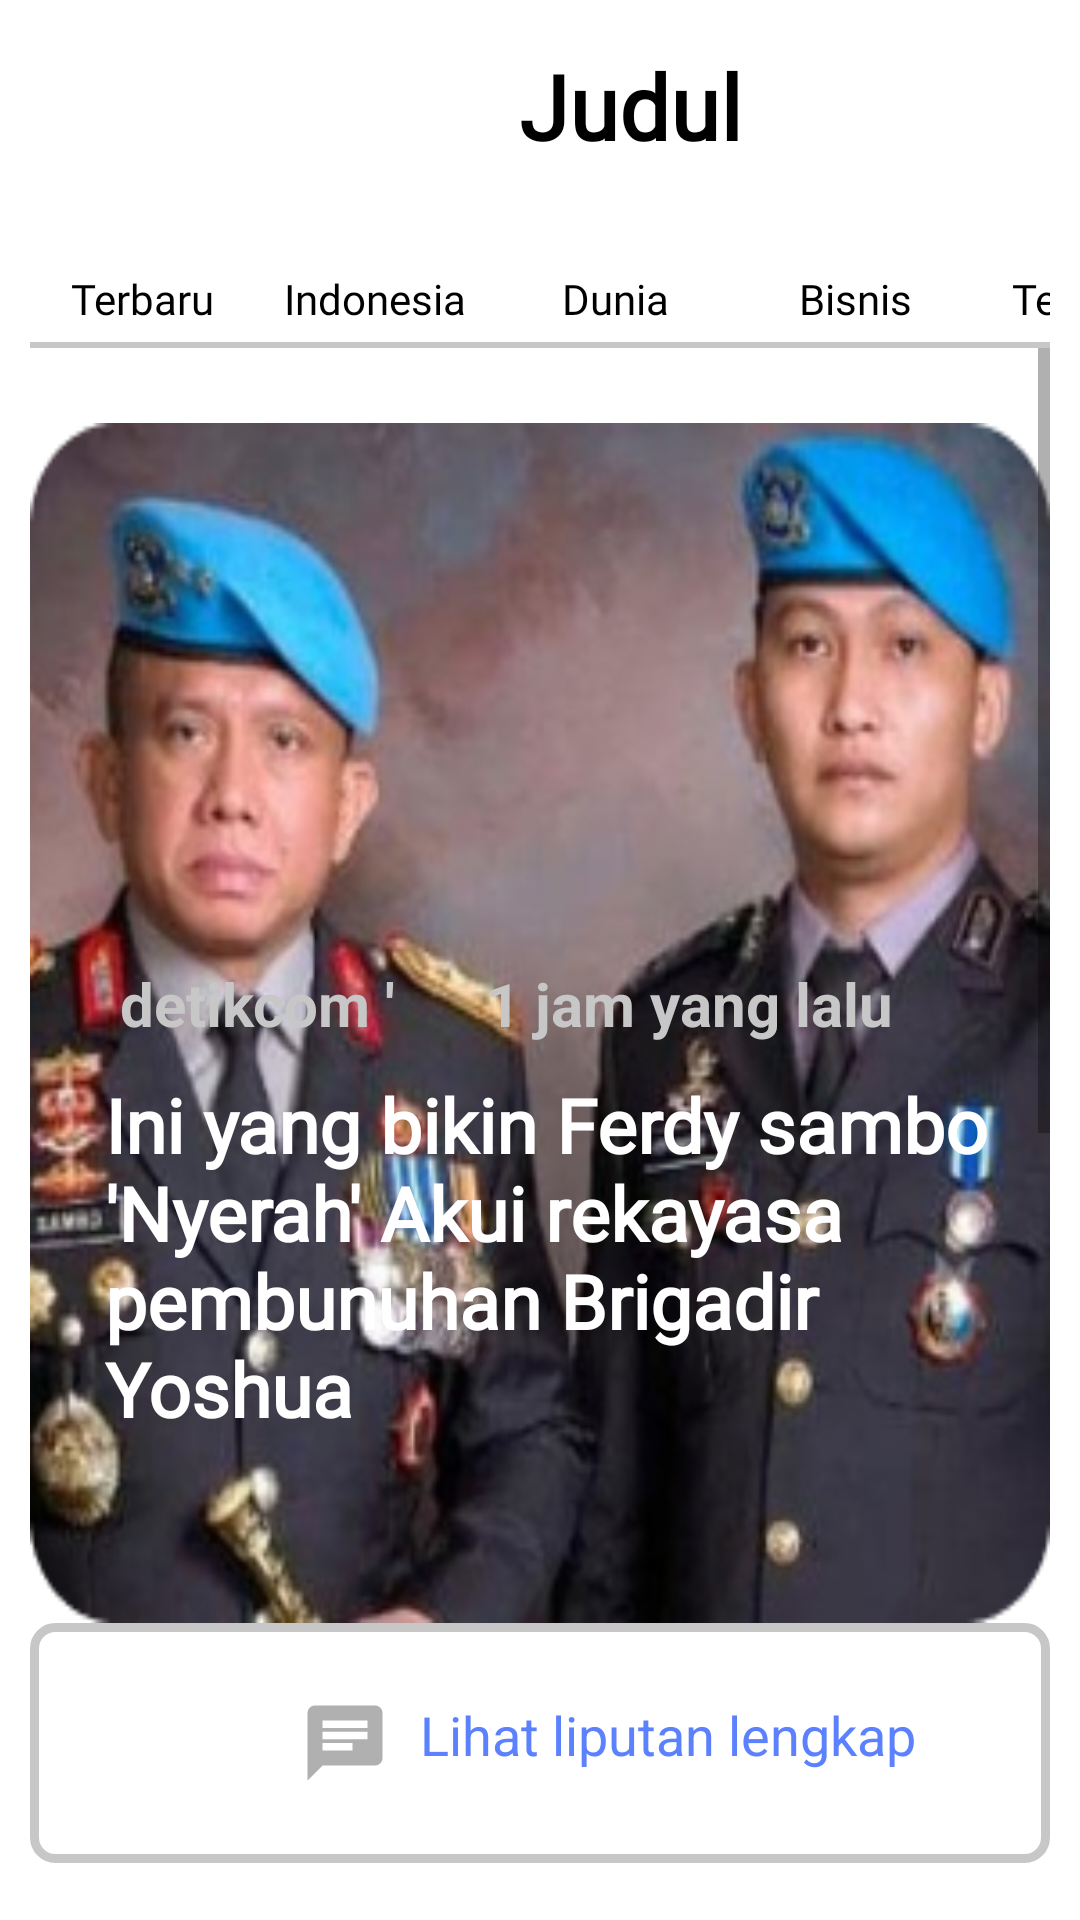

This screen was rendered from an Android layout file. Write that file and the resources it references.
<!-- AndroidManifest.xml: application theme Theme.LatihanLayoutCollaborationGithub -->
<!-- res/layout/fragment_judul.xml -->
<?xml version="1.0" encoding="utf-8"?>
<LinearLayout
    xmlns:android="http://schemas.android.com/apk/res/android"
    xmlns:tools="http://schemas.android.com/tools"
    android:orientation="vertical"
    android:layout_width="match_parent"
    android:layout_height="match_parent"
    android:padding="10dp"
    tools:context=".JudulFragment">

    <TableRow
        android:layout_width="wrap_content"
        android:layout_height="wrap_content">
        <TableLayout
            android:layout_width="50dp"
            android:layout_height="50dp">
            <ImageView
                android:layout_width="50dp"
                android:layout_height="50dp"
                android:background="@drawable/ic_baseline_search_24" />

        </TableLayout>
        <TableLayout
            android:layout_width="300dp"
            android:layout_height="50dp">
            <TextView
                android:layout_marginTop="5dp"
                android:layout_width="50dp"
                android:layout_height="50dp"
                android:textAlignment="center"
                android:textStyle="bold"
                android:fontFamily="@font/poppins"
                android:textColor="@color/black"
                android:textSize="30sp"
                android:text="Judul" />

        </TableLayout>
        <TableLayout
            android:layout_width="40dp"
            android:layout_height="50dp">

            <ImageView
                android:layout_marginTop="5dp"
                android:layout_width="50dp"
                android:layout_height="40dp"
                android:background="@mipmap/logo_account" />


        </TableLayout>

    </TableRow>

    <TableRow
        android:layout_marginTop="30dp"
        android:layout_width="wrap_content"
        android:layout_height="wrap_content">
        <TableLayout
            android:layout_width="75dp"
            android:layout_height="wrap_content">
            <TextView
                android:text="Terbaru"
                android:textAlignment="center"
                android:fontFamily="@font/poppins"
                android:textColor="@color/black"
                android:layout_width="wrap_content"
                android:layout_height="wrap_content"/>
        </TableLayout>
        <TableLayout
            android:layout_width="80dp"
            android:layout_height="wrap_content">
            <TextView
                android:text="Indonesia"
                android:textAlignment="center"
                android:fontFamily="@font/poppins"
                android:textColor="@color/black"
                android:layout_width="wrap_content"
                android:layout_height="wrap_content"/>
        </TableLayout>
        <TableLayout
            android:layout_width="80dp"
            android:layout_height="wrap_content">
            <TextView
                android:text="Dunia"
                android:textAlignment="center"
                android:fontFamily="@font/poppins"
                android:textColor="@color/black"
                android:layout_width="wrap_content"
                android:layout_height="wrap_content"/>
        </TableLayout>
        <TableLayout
            android:layout_width="80dp"
            android:layout_height="wrap_content">
            <TextView
                android:text="Bisnis"
                android:textAlignment="center"
                android:fontFamily="@font/poppins"
                android:textColor="@color/black"
                android:layout_width="wrap_content"
                android:layout_height="wrap_content"/>
        </TableLayout>
        <TableLayout
            android:layout_width="85dp"
            android:layout_height="wrap_content">
            <TextView
                android:text="Teknologi"
                android:textAlignment="center"
                android:fontFamily="@font/poppins"
                android:textColor="@color/black"
                android:layout_width="wrap_content"
                android:layout_height="wrap_content"/>
        </TableLayout>
    </TableRow>

    <View
        android:layout_marginTop="5dp"
        android:layout_width="wrap_content"
        android:layout_height="2dp"
        android:background="@color/grey_hint"
        />
    <ScrollView
        android:layout_width="wrap_content"
        android:layout_height="wrap_content">

        <LinearLayout
            android:orientation="vertical"
            android:layout_width="wrap_content"
            android:layout_height="wrap_content">

            <FrameLayout
                android:id="@+id/berita"
                android:layout_marginTop="25dp"
                android:background="@drawable/brigadirsambo"
                android:layout_width="wrap_content"
                android:layout_height="400dp">

                <RelativeLayout
                    android:layout_marginTop="180dp"
                    android:layout_width="wrap_content"
                    android:layout_height="wrap_content">

                    <TextView
                        android:id="@+id/detik"
                        android:textStyle="bold"
                        android:layout_width="wrap_content"
                        android:layout_height="wrap_content"
                        android:layout_marginStart="30dp"
                        android:text="detikcom '"
                        android:textColor="@color/grey_hint"
                        android:textSize="20sp" />

                    <TextView
                        android:id="@+id/waktu"
                        android:textStyle="bold"
                        android:layout_width="wrap_content"
                        android:layout_height="wrap_content"
                        android:layout_marginStart="30dp"
                        android:layout_toEndOf="@id/detik"
                        android:text="1 jam yang lalu"
                        android:textColor="@color/grey_hint"
                        android:textSize="20sp" />

                    <TextView
                        android:layout_width="wrap_content"
                        android:layout_height="wrap_content"
                        android:layout_below="@+id/waktu"
                        android:layout_marginStart="15dp"
                        android:fontFamily="@font/poppins"
                        android:padding="10dp"
                        android:text="Ini yang bikin Ferdy sambo 'Nyerah' Akui rekayasa pembunuhan Brigadir Yoshua"
                        android:textColor="@color/white"
                        android:textSize="25sp"
                        android:textStyle="bold" />
                </RelativeLayout>

            </FrameLayout>
            <RelativeLayout
                android:padding="10dp"
                android:background="@drawable/bg_liputan"
                android:layout_width="match_parent"
                android:layout_height="80dp">

                <ImageView
                    android:id="@+id/iv_liputan"
                    android:layout_width="30dp"
                    android:layout_height="30dp"
                    android:layout_marginStart="80dp"
                    android:layout_marginTop="15dp"
                    android:src="@drawable/ic_baseline_chat_24" />
                <TextView
                    android:layout_marginStart="10dp"
                    android:layout_width="wrap_content"
                    android:layout_height="wrap_content"
                    android:text="Lihat liputan lengkap"
                    android:layout_marginTop="15dp"
                    android:textSize="18sp"
                    android:layout_toEndOf="@id/iv_liputan"
                    android:textColor="@color/blue_primary"/>

            </RelativeLayout>

            <FrameLayout
                android:id="@+id/berita1"
                android:layout_marginTop="25dp"
                android:background="@drawable/brigadirsambo"
                android:layout_width="wrap_content"
                android:layout_height="400dp">

                <RelativeLayout
                    android:layout_marginTop="180dp"
                    android:layout_width="wrap_content"
                    android:layout_height="wrap_content">

                    <TextView
                        android:id="@+id/detik1"
                        android:textStyle="bold"
                        android:layout_width="wrap_content"
                        android:layout_height="wrap_content"
                        android:layout_marginStart="30dp"
                        android:text="detikcom '"
                        android:textColor="@color/grey_hint"
                        android:textSize="20sp" />

                    <TextView
                        android:id="@+id/waktu1"
                        android:textStyle="bold"
                        android:layout_width="wrap_content"
                        android:layout_height="wrap_content"
                        android:layout_marginStart="30dp"
                        android:layout_toEndOf="@id/detik1"
                        android:text="1 jam yang lalu"
                        android:textColor="@color/grey_hint"
                        android:textSize="20sp" />

                    <TextView
                        android:layout_width="wrap_content"
                        android:layout_height="wrap_content"
                        android:layout_below="@+id/waktu1"
                        android:layout_marginStart="15dp"
                        android:fontFamily="@font/poppins"
                        android:padding="10dp"
                        android:text="Ini yang bikin Ferdy sambo 'Nyerah' Akui rekayasa pembunuhan Brigadir Yoshua"
                        android:textColor="@color/white"
                        android:textSize="25sp"
                        android:textStyle="bold" />
                </RelativeLayout>

            </FrameLayout>
            <RelativeLayout
                android:padding="10dp"
                android:background="@drawable/bg_liputan"
                android:layout_width="match_parent"
                android:layout_height="80dp">

                <ImageView
                    android:layout_marginStart="80dp"
                    android:id="@+id/iv_liputan1"
                    android:layout_width="30dp"
                    android:layout_height="30dp"
                    android:layout_marginTop="15dp"
                    android:src="@drawable/ic_baseline_chat_24" />
                <TextView
                    android:layout_marginStart="10dp"
                    android:layout_width="wrap_content"
                    android:layout_height="wrap_content"
                    android:text="Lihat liputan lengkap"
                    android:layout_marginTop="15dp"
                    android:textSize="18sp"
                    android:layout_toEndOf="@id/iv_liputan1"
                    android:textColor="@color/blue_primary"/>

            </RelativeLayout>

        </LinearLayout>

    </ScrollView>

</LinearLayout>
<!-- resources referenced by this layout -->
<resources>
  <color name="black">#FF000000</color>
  <color name="blue_primary">#5B81FE</color>
  <color name="grey_hint">#C7C7C7</color>
  <color name="white">#FFFFFFFF</color>
  <!-- drawable bg_liputan (drawable) -->
  <?xml version="1.0" encoding="UTF-8"?>
  <shape xmlns:android="http://schemas.android.com/apk/res/android">
      <solid android:color="#ffffffff"/>
  
      <stroke android:width="3dp"
          android:color="@color/grey_hint"
          />
  
      <padding android:left="1dp"
          android:top="1dp"
          android:right="1dp"
          android:bottom="1dp"
          />
  
      <corners android:bottomRightRadius="7dp"
          android:bottomLeftRadius="7dp"
          android:topLeftRadius="7dp"
          android:topRightRadius="7dp"/>
  </shape>
  <!-- drawable brigadirsambo: png bitmap (drawable, 139163 bytes) -->
  <!-- drawable ic_baseline_chat_24 (drawable) -->
  <vector android:alpha="0.9" android:height="24dp" android:tint="#A7A7A7"
      android:viewportHeight="24" android:viewportWidth="24"
      android:width="24dp" xmlns:android="http://schemas.android.com/apk/res/android">
      <path android:fillColor="@android:color/white" android:pathData="M20,2L4,2c-1.1,0 -1.99,0.9 -1.99,2L2,22l4,-4h14c1.1,0 2,-0.9 2,-2L22,4c0,-1.1 -0.9,-2 -2,-2zM6,9h12v2L6,11L6,9zM14,14L6,14v-2h8v2zM18,8L6,8L6,6h12v2z"/>
  </vector>
  <style name="Theme.LatihanLayoutCollaborationGithub" parent="Theme.MaterialComponents.DayNight.DarkActionBar">
          
          <item name="colorPrimary">@color/blue_primary</item>
          <item name="colorPrimaryVariant">@color/grey_hint</item>
          <item name="colorOnPrimary">@color/white_text</item>
          
          <item name="colorSecondary">@color/red_100</item>
          <item name="colorSecondaryVariant">@color/teal_700</item>
          <item name="colorOnSecondary">@color/white</item>
          
          <item name="android:statusBarColor" tools:targetApi="l">?attr/colorPrimaryVariant</item>
          
      </style>
  <color name="white_text">#EFEFEF</color>
  <color name="red_100">#711613</color>
  <color name="teal_700">#FF018786</color>
</resources>
